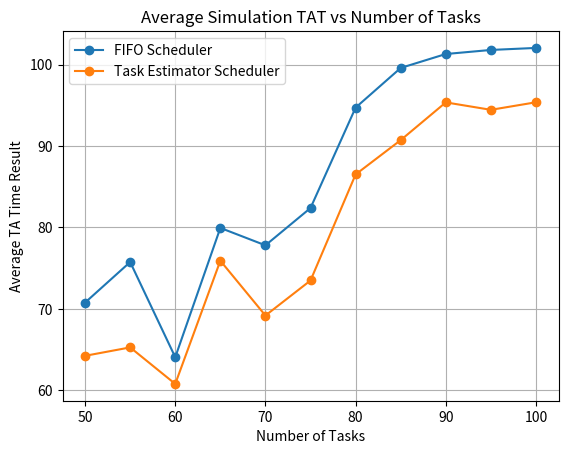

Recreate this plot in Python.
import random
import matplotlib.pyplot as plt

class Task:
    def __init__(self, task_size):
        self.task_size = task_size

class Worker:
    def __init__(self, w_speed):
        self.w_speed = w_speed

    def computeTime(self,task):
        return task.task_size/self.w_speed

    def compute_mTAT(self,tasks):
        total_duration = 0
        sum_TAT = 0
        for task in tasks:
            sum_TAT += total_duration + self.computeTime(task)
            total_duration += self.computeTime(task)
        return sum_TAT/len(tasks)

class FIFO_Scheduler():
    def complexity(self, n):
        return n
    def constant_penalties(self):
        return 0
    def schedule(self,tasks,workers):
        # Initialize an empty matrix to store the scheduled tasks
        result_matrix = [[] for _ in range(len(workers))]

        # Schedule using FIFO
        for id,task in enumerate(tasks):
            result_matrix[id%len(workers)].append(task)

        return result_matrix

class TaskEstimator_Scheduler():
    def complexity(self, n):
        return n
    def constant_penalties(self):
        return 0
    def schedule(self,tasks,workers):
        # Initialize an empty matrix to store the scheduled tasks
        result_matrix = [[] for _ in range(len(workers))]

        # Initialize a list of tuples to keep track of the number of tasks scheduled on each worker
        task_counts = [[id, 0] for id in range(len(workers))]  # Each tuple represents (worker_id, task_count)

        # Schedule using FIFO
        for id,task in enumerate(tasks):
            # Sort workers based on their task counts
            sorted_workers = sorted(task_counts, key=lambda x: x[1])

            result_matrix[sorted_workers[0][0]].append(task)
            sorted_workers[0][1] += task.task_size

        return result_matrix

def simulation(task_list,workers, scheduler):
    sumOfTAT = 0
    number_tasks = 0

    scheduled_tasks = scheduler.schedule(task_list, worker_list)


    for idx, worker_tasks in enumerate(scheduled_tasks):
        if len(worker_tasks) > 0:
            number_tasks += len(worker_tasks)
            sumOfTAT += len(worker_tasks) * workers[idx].compute_mTAT(worker_tasks)
    return sumOfTAT/number_tasks
    
if __name__ == "__main__":
    # Simulation configuration
    worker_speeds = [1, 1, 1, 1,1, 1, 1, 1,1, 1, 1, 1,1, 1, 1, 1,1, 1, 1, 1,1, 1, 1, 1,1, 1, 1, 1,1, 1, 1, 1]  # Speeds of workers
    num_workers = len(worker_speeds)  # Number of workers
    worker_list = [Worker(speed) for speed in worker_speeds]  # Generating workers with predefined speeds

    max_num_tasks = 100 # minimum of 50
    num_simulations = 10

    # Initialize schedulers
    fifo_scheduler = FIFO_Scheduler()
    task_estimator_scheduler = TaskEstimator_Scheduler()

    # How relevant is the scheduling complexity of the algorithm
    complexity_coefficient = 0.01

    # Varying number of tasks
    num_tasks_list = list(range(50, max_num_tasks + 1, 5))
    avg_results_fifo = []
    avg_results_task_estimator = []

    for num_tasks in num_tasks_list:
        task_list = [Task(random.randint(1, 100)) for _ in range(num_tasks)]  # Generating random tasks

        fifo_simulation_results = []
        task_estimator_simulation_results = []

        for _ in range(num_simulations):
            # Perform simulations for both schedulers
            fifo_result = simulation(task_list, worker_list, fifo_scheduler)
            fifo_simulation_results.append(fifo_result)

            task_estimator_result = simulation(task_list, worker_list, task_estimator_scheduler)
            task_estimator_simulation_results.append(task_estimator_result)

        avg_fifo_result = sum(fifo_simulation_results) / len(fifo_simulation_results)
        avg_results_fifo.append(avg_fifo_result)

        avg_task_estimator_result = sum(task_estimator_simulation_results) / len(task_estimator_simulation_results)
        avg_results_task_estimator.append(avg_task_estimator_result)

    # Plotting
    plt.plot(num_tasks_list, avg_results_fifo, marker='o', label='FIFO Scheduler')
    plt.plot(num_tasks_list, avg_results_task_estimator, marker='o', label='Task Estimator Scheduler')
    plt.title('Average Simulation TAT vs Number of Tasks')
    plt.xlabel('Number of Tasks')
    plt.ylabel('Average TA Time Result')
    plt.legend()
    plt.grid(True)
    plt.show()
